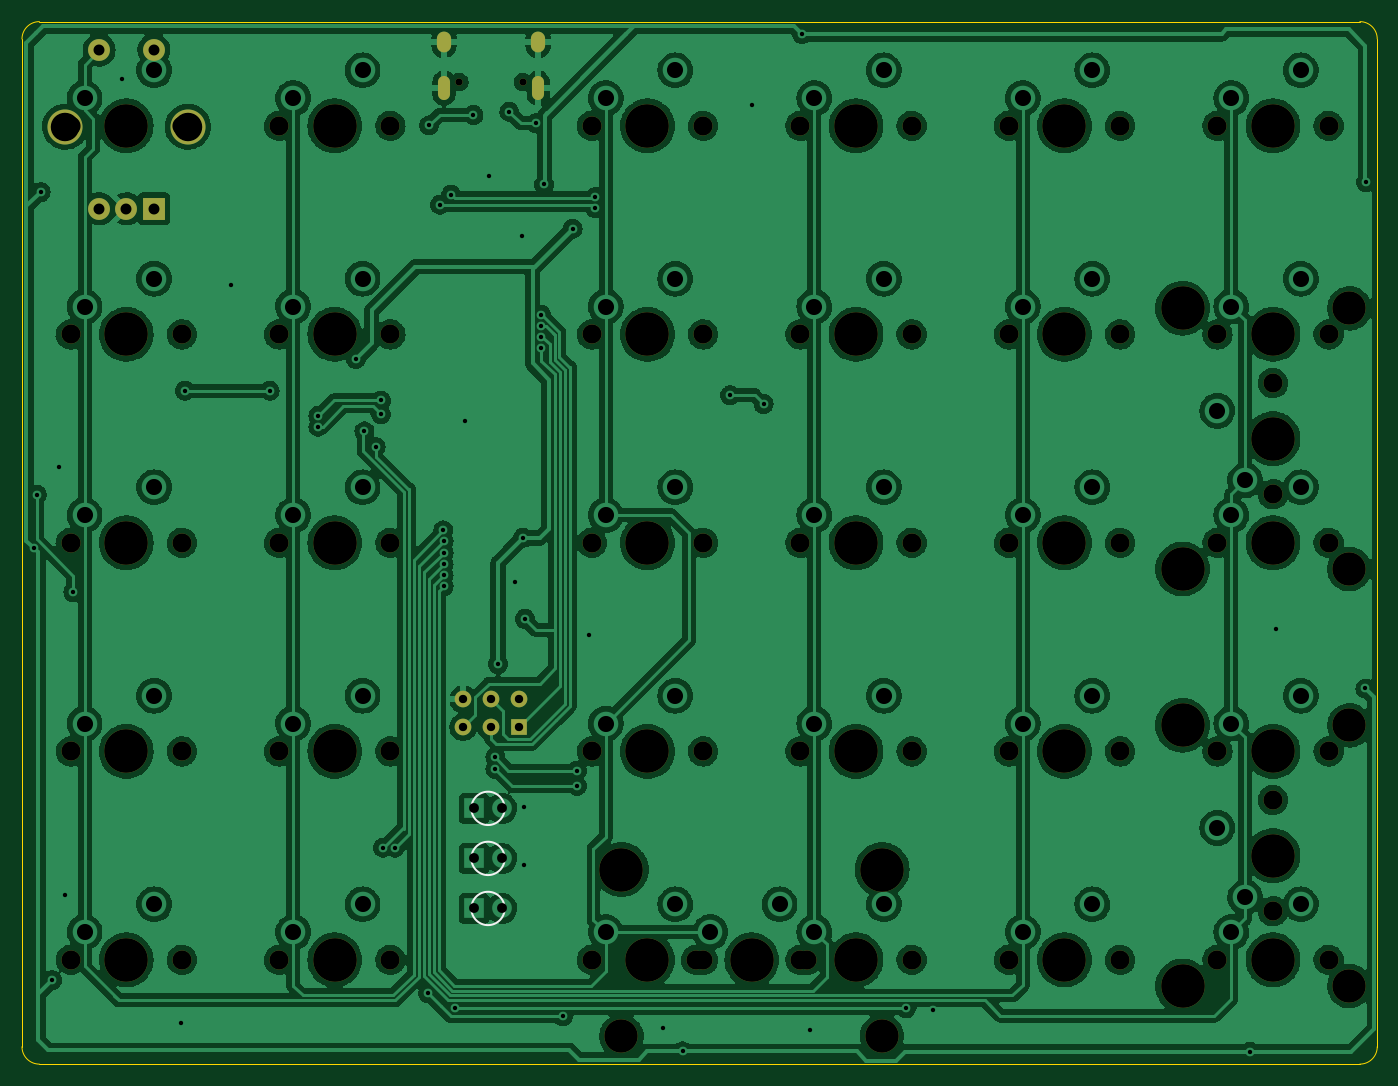
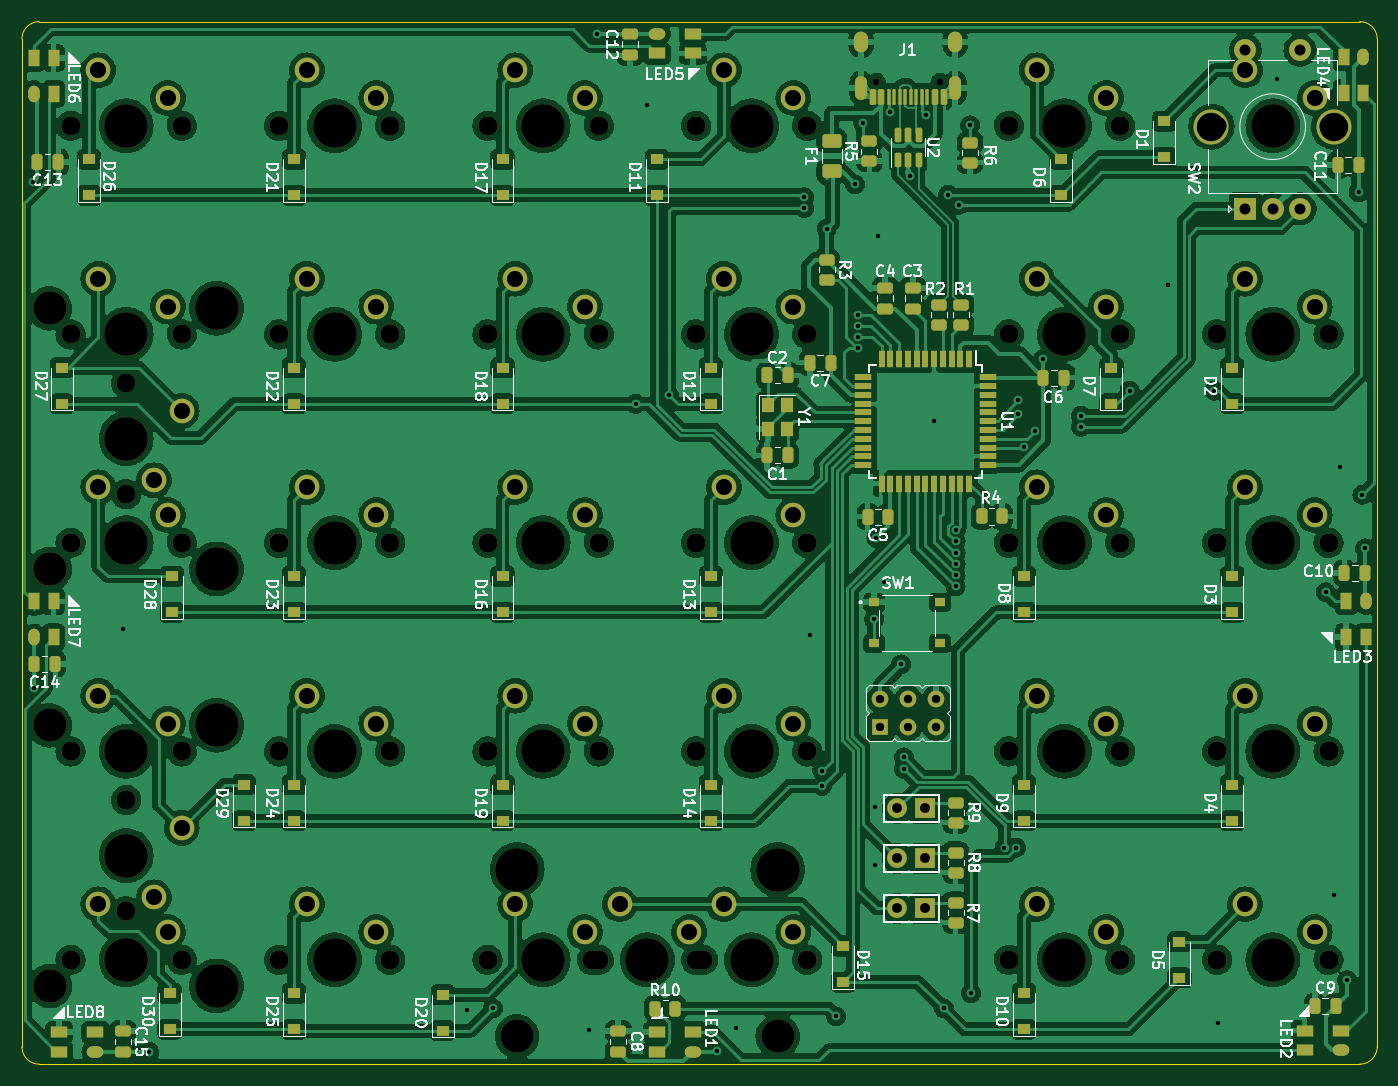
Circuit board: 9 layer files. Board 123.8 x 95.2 mm.
- bottom_copper: ahoy_pcb-B_Cu.gbr (864964 bytes)
- bottom_mask: ahoy_pcb-B_Mask.gbr (17004 bytes)
- bottom_silk: ahoy_pcb-B_Silkscreen.gbr (88662 bytes)
- outline: ahoy_pcb-Edge_Cuts.gbr (1025 bytes)
- top_copper: ahoy_pcb-F_Cu.gbr (565871 bytes)
- top_mask: ahoy_pcb-F_Mask.gbr (5071 bytes)
- top_silk: ahoy_pcb-F_Silkscreen.gbr (5368 bytes)
- drill: ahoy_pcb-NPTH.drl (2378 bytes)
- drill: ahoy_pcb-PTH.drl (3382 bytes)

=== bottom_copper: ahoy_pcb-B_Cu.gbr (864964 bytes, source omitted) ===
=== bottom_mask: ahoy_pcb-B_Mask.gbr (17004 bytes, source omitted) ===
=== bottom_silk: ahoy_pcb-B_Silkscreen.gbr (88662 bytes, source omitted) ===
=== outline: ahoy_pcb-Edge_Cuts.gbr ===
%TF.GenerationSoftware,KiCad,Pcbnew,(5.99.0-10577-g57d4347f00)*%
%TF.CreationDate,2021-07-13T23:37:17-07:00*%
%TF.ProjectId,ahoy_pcb,61686f79-5f70-4636-922e-6b696361645f,rev?*%
%TF.SameCoordinates,Original*%
%TF.FileFunction,Profile,NP*%
%FSLAX46Y46*%
G04 Gerber Fmt 4.6, Leading zero omitted, Abs format (unit mm)*
G04 Created by KiCad (PCBNEW (5.99.0-10577-g57d4347f00)) date 2021-07-13 23:37:17*
%MOMM*%
%LPD*%
G01*
G04 APERTURE LIST*
%TA.AperFunction,Profile*%
%ADD10C,0.100000*%
%TD*%
G04 APERTURE END LIST*
D10*
X147425000Y-53462500D02*
X147425000Y-145537500D01*
X23600000Y-145537500D02*
X23600000Y-53462500D01*
X145837500Y-51875000D02*
G75*
G02*
X147425000Y-53462500I0J-1587500D01*
G01*
X23600000Y-53462500D02*
G75*
G02*
X25187500Y-51875000I1587500J0D01*
G01*
X25187500Y-51875000D02*
X145837500Y-51875000D01*
X25187500Y-147125000D02*
G75*
G02*
X23600000Y-145537500I0J1587500D01*
G01*
X147425000Y-145537500D02*
G75*
G02*
X145837500Y-147125000I-1587500J0D01*
G01*
X145837500Y-147125000D02*
X25187500Y-147125000D01*
M02*

=== top_copper: ahoy_pcb-F_Cu.gbr (565871 bytes, source omitted) ===
=== top_mask: ahoy_pcb-F_Mask.gbr ===
%TF.GenerationSoftware,KiCad,Pcbnew,(5.99.0-10577-g57d4347f00)*%
%TF.CreationDate,2021-07-13T23:37:17-07:00*%
%TF.ProjectId,ahoy_pcb,61686f79-5f70-4636-922e-6b696361645f,rev?*%
%TF.SameCoordinates,Original*%
%TF.FileFunction,Soldermask,Top*%
%TF.FilePolarity,Negative*%
%FSLAX46Y46*%
G04 Gerber Fmt 4.6, Leading zero omitted, Abs format (unit mm)*
G04 Created by KiCad (PCBNEW (5.99.0-10577-g57d4347f00)) date 2021-07-13 23:37:17*
%MOMM*%
%LPD*%
G01*
G04 APERTURE LIST*
%ADD10C,1.750000*%
%ADD11C,3.987800*%
%ADD12C,3.048000*%
%ADD13R,2.000000X2.000000*%
%ADD14C,2.000000*%
%ADD15C,3.200000*%
%ADD16C,0.650000*%
%ADD17O,1.100000X2.200000*%
%ADD18O,1.300000X1.900000*%
%ADD19R,1.524000X1.524000*%
%ADD20O,1.524000X1.524000*%
G04 APERTURE END LIST*
D10*
%TO.C,MX1*%
X38205000Y-61400000D03*
X28045000Y-61400000D03*
D11*
X33125000Y-61400000D03*
%TD*%
D10*
%TO.C,MX6*%
X47095000Y-61400000D03*
X57255000Y-61400000D03*
D11*
X52175000Y-61400000D03*
%TD*%
D10*
%TO.C,MX30*%
X132820000Y-118550000D03*
X142980000Y-118550000D03*
D11*
X137900000Y-118550000D03*
%TD*%
D10*
%TO.C,MX29*%
X132820000Y-99500000D03*
D11*
X137900000Y-99500000D03*
D10*
X142980000Y-99500000D03*
%TD*%
%TO.C,MX26*%
X113770000Y-137600000D03*
D11*
X118850000Y-137600000D03*
D10*
X123930000Y-137600000D03*
%TD*%
%TO.C,MX28*%
X142980000Y-80450000D03*
X132820000Y-80450000D03*
D11*
X137900000Y-80450000D03*
%TD*%
D10*
%TO.C,MX7*%
X57255000Y-80450000D03*
D11*
X52175000Y-80450000D03*
D10*
X47095000Y-80450000D03*
%TD*%
D12*
%TO.C,MX33*%
X144885000Y-116168750D03*
D11*
X129645000Y-116168750D03*
D10*
X137900000Y-122995000D03*
D12*
X144885000Y-139981250D03*
D11*
X129645000Y-139981250D03*
D10*
X137900000Y-133155000D03*
D11*
X137900000Y-128075000D03*
%TD*%
D10*
%TO.C,MX17*%
X94720000Y-61400000D03*
D11*
X99800000Y-61400000D03*
D10*
X104880000Y-61400000D03*
%TD*%
%TO.C,MX27*%
X132820000Y-61400000D03*
D11*
X137900000Y-61400000D03*
D10*
X142980000Y-61400000D03*
%TD*%
%TO.C,MX19*%
X94720000Y-99500000D03*
D11*
X99800000Y-99500000D03*
D10*
X104880000Y-99500000D03*
%TD*%
%TO.C,MX9*%
X47095000Y-118550000D03*
X57255000Y-118550000D03*
D11*
X52175000Y-118550000D03*
%TD*%
D10*
%TO.C,MX15*%
X85830000Y-137600000D03*
X75670000Y-137600000D03*
D11*
X80750000Y-137600000D03*
%TD*%
%TO.C,MX8*%
X52175000Y-99500000D03*
D10*
X57255000Y-99500000D03*
X47095000Y-99500000D03*
%TD*%
%TO.C,MX22*%
X113770000Y-61400000D03*
D11*
X118850000Y-61400000D03*
D10*
X123930000Y-61400000D03*
%TD*%
D11*
%TO.C,MX23*%
X118850000Y-80450000D03*
D10*
X113770000Y-80450000D03*
X123930000Y-80450000D03*
%TD*%
%TO.C,MX13*%
X85830000Y-99500000D03*
D11*
X80750000Y-99500000D03*
D10*
X75670000Y-99500000D03*
%TD*%
%TO.C,MX12*%
X75670000Y-80450000D03*
X85830000Y-80450000D03*
D11*
X80750000Y-80450000D03*
%TD*%
D10*
%TO.C,MX3*%
X38205000Y-99500000D03*
D11*
X33125000Y-99500000D03*
D10*
X28045000Y-99500000D03*
%TD*%
D11*
%TO.C,MX24*%
X118850000Y-99500000D03*
D10*
X113770000Y-99500000D03*
X123930000Y-99500000D03*
%TD*%
D11*
%TO.C,MX18*%
X99800000Y-80450000D03*
D10*
X104880000Y-80450000D03*
X94720000Y-80450000D03*
%TD*%
D11*
%TO.C,MX2*%
X33125000Y-80450000D03*
D10*
X38205000Y-80450000D03*
X28045000Y-80450000D03*
%TD*%
%TO.C,MX5*%
X28045000Y-137600000D03*
D11*
X33125000Y-137600000D03*
D10*
X38205000Y-137600000D03*
%TD*%
%TO.C,MX16*%
X95355000Y-137600000D03*
D11*
X78368750Y-129345000D03*
D12*
X78368750Y-144585000D03*
D10*
X85195000Y-137600000D03*
D12*
X102181250Y-144585000D03*
D11*
X102181250Y-129345000D03*
X90275000Y-137600000D03*
%TD*%
D10*
%TO.C,MX4*%
X38205000Y-118550000D03*
D11*
X33125000Y-118550000D03*
D10*
X28045000Y-118550000D03*
%TD*%
%TO.C,MX14*%
X85830000Y-118550000D03*
X75670000Y-118550000D03*
D11*
X80750000Y-118550000D03*
%TD*%
D10*
%TO.C,MX21*%
X104880000Y-137600000D03*
X94720000Y-137600000D03*
D11*
X99800000Y-137600000D03*
%TD*%
D10*
%TO.C,MX11*%
X75670000Y-61400000D03*
D11*
X80750000Y-61400000D03*
D10*
X85830000Y-61400000D03*
%TD*%
%TO.C,MX10*%
X47095000Y-137600000D03*
D11*
X52175000Y-137600000D03*
D10*
X57255000Y-137600000D03*
%TD*%
%TO.C,MX31*%
X142980000Y-137600000D03*
D11*
X137900000Y-137600000D03*
D10*
X132820000Y-137600000D03*
%TD*%
%TO.C,MX32*%
X137900000Y-95055000D03*
X137900000Y-84895000D03*
D11*
X137900000Y-89975000D03*
D12*
X144885000Y-78068750D03*
X144885000Y-101881250D03*
D11*
X129645000Y-101881250D03*
X129645000Y-78068750D03*
%TD*%
%TO.C,MX20*%
X99800000Y-118550000D03*
D10*
X104880000Y-118550000D03*
X94720000Y-118550000D03*
%TD*%
D11*
%TO.C,MX25*%
X118850000Y-118550000D03*
D10*
X113770000Y-118550000D03*
X123930000Y-118550000D03*
%TD*%
D13*
%TO.C,SW2*%
X35647000Y-68972000D03*
D14*
X30647000Y-68972000D03*
X33147000Y-68972000D03*
D15*
X38747000Y-61472000D03*
X27547000Y-61472000D03*
D14*
X30647000Y-54472000D03*
X35647000Y-54472000D03*
%TD*%
D16*
%TO.C,J1*%
X63570000Y-57391500D03*
X69350000Y-57391500D03*
D17*
X62160000Y-57942500D03*
X70760000Y-57942500D03*
D18*
X62160000Y-53742500D03*
X70760000Y-53742500D03*
%TD*%
D19*
%TO.C,P1*%
X68990000Y-116320000D03*
D20*
X68990000Y-113780000D03*
X66450000Y-116320000D03*
X66450000Y-113780000D03*
X63910000Y-116320000D03*
X63910000Y-113780000D03*
%TD*%
M02*

=== top_silk: ahoy_pcb-F_Silkscreen.gbr ===
%TF.GenerationSoftware,KiCad,Pcbnew,(5.99.0-10577-g57d4347f00)*%
%TF.CreationDate,2021-07-13T23:37:17-07:00*%
%TF.ProjectId,ahoy_pcb,61686f79-5f70-4636-922e-6b696361645f,rev?*%
%TF.SameCoordinates,Original*%
%TF.FileFunction,Legend,Top*%
%TF.FilePolarity,Positive*%
%FSLAX46Y46*%
G04 Gerber Fmt 4.6, Leading zero omitted, Abs format (unit mm)*
G04 Created by KiCad (PCBNEW (5.99.0-10577-g57d4347f00)) date 2021-07-13 23:37:17*
%MOMM*%
%LPD*%
G01*
G04 APERTURE LIST*
%ADD10C,0.150000*%
%ADD11C,1.750000*%
%ADD12C,3.987800*%
%ADD13C,3.048000*%
%ADD14R,2.000000X2.000000*%
%ADD15C,2.000000*%
%ADD16C,3.200000*%
%ADD17C,0.650000*%
%ADD18O,1.100000X2.200000*%
%ADD19O,1.300000X1.900000*%
%ADD20R,1.524000X1.524000*%
%ADD21O,1.524000X1.524000*%
G04 APERTURE END LIST*
D10*
%TO.C,D31*%
X67700750Y-132901000D02*
G75*
G03*
X67700750Y-132901000I-1524000J0D01*
G01*
%TO.C,D33*%
X67700750Y-123757000D02*
G75*
G03*
X67700750Y-123757000I-1524000J0D01*
G01*
%TO.C,D32*%
X67700750Y-128329000D02*
G75*
G03*
X67700750Y-128329000I-1524000J0D01*
G01*
%TD*%
%LPC*%
D11*
%TO.C,MX1*%
X38205000Y-61400000D03*
X28045000Y-61400000D03*
D12*
X33125000Y-61400000D03*
%TD*%
D11*
%TO.C,MX6*%
X47095000Y-61400000D03*
X57255000Y-61400000D03*
D12*
X52175000Y-61400000D03*
%TD*%
D11*
%TO.C,MX30*%
X132820000Y-118550000D03*
X142980000Y-118550000D03*
D12*
X137900000Y-118550000D03*
%TD*%
D11*
%TO.C,MX29*%
X132820000Y-99500000D03*
D12*
X137900000Y-99500000D03*
D11*
X142980000Y-99500000D03*
%TD*%
%TO.C,MX26*%
X113770000Y-137600000D03*
D12*
X118850000Y-137600000D03*
D11*
X123930000Y-137600000D03*
%TD*%
%TO.C,MX28*%
X142980000Y-80450000D03*
X132820000Y-80450000D03*
D12*
X137900000Y-80450000D03*
%TD*%
D11*
%TO.C,MX7*%
X57255000Y-80450000D03*
D12*
X52175000Y-80450000D03*
D11*
X47095000Y-80450000D03*
%TD*%
D13*
%TO.C,MX33*%
X144885000Y-116168750D03*
D12*
X129645000Y-116168750D03*
D11*
X137900000Y-122995000D03*
D13*
X144885000Y-139981250D03*
D12*
X129645000Y-139981250D03*
D11*
X137900000Y-133155000D03*
D12*
X137900000Y-128075000D03*
%TD*%
D11*
%TO.C,MX17*%
X94720000Y-61400000D03*
D12*
X99800000Y-61400000D03*
D11*
X104880000Y-61400000D03*
%TD*%
%TO.C,MX27*%
X132820000Y-61400000D03*
D12*
X137900000Y-61400000D03*
D11*
X142980000Y-61400000D03*
%TD*%
%TO.C,MX19*%
X94720000Y-99500000D03*
D12*
X99800000Y-99500000D03*
D11*
X104880000Y-99500000D03*
%TD*%
%TO.C,MX9*%
X47095000Y-118550000D03*
X57255000Y-118550000D03*
D12*
X52175000Y-118550000D03*
%TD*%
D11*
%TO.C,MX15*%
X85830000Y-137600000D03*
X75670000Y-137600000D03*
D12*
X80750000Y-137600000D03*
%TD*%
%TO.C,MX8*%
X52175000Y-99500000D03*
D11*
X57255000Y-99500000D03*
X47095000Y-99500000D03*
%TD*%
%TO.C,MX22*%
X113770000Y-61400000D03*
D12*
X118850000Y-61400000D03*
D11*
X123930000Y-61400000D03*
%TD*%
D12*
%TO.C,MX23*%
X118850000Y-80450000D03*
D11*
X113770000Y-80450000D03*
X123930000Y-80450000D03*
%TD*%
%TO.C,MX13*%
X85830000Y-99500000D03*
D12*
X80750000Y-99500000D03*
D11*
X75670000Y-99500000D03*
%TD*%
%TO.C,MX12*%
X75670000Y-80450000D03*
X85830000Y-80450000D03*
D12*
X80750000Y-80450000D03*
%TD*%
D11*
%TO.C,MX3*%
X38205000Y-99500000D03*
D12*
X33125000Y-99500000D03*
D11*
X28045000Y-99500000D03*
%TD*%
D12*
%TO.C,MX24*%
X118850000Y-99500000D03*
D11*
X113770000Y-99500000D03*
X123930000Y-99500000D03*
%TD*%
D12*
%TO.C,MX18*%
X99800000Y-80450000D03*
D11*
X104880000Y-80450000D03*
X94720000Y-80450000D03*
%TD*%
D12*
%TO.C,MX2*%
X33125000Y-80450000D03*
D11*
X38205000Y-80450000D03*
X28045000Y-80450000D03*
%TD*%
%TO.C,MX5*%
X28045000Y-137600000D03*
D12*
X33125000Y-137600000D03*
D11*
X38205000Y-137600000D03*
%TD*%
%TO.C,MX16*%
X95355000Y-137600000D03*
D12*
X78368750Y-129345000D03*
D13*
X78368750Y-144585000D03*
D11*
X85195000Y-137600000D03*
D13*
X102181250Y-144585000D03*
D12*
X102181250Y-129345000D03*
X90275000Y-137600000D03*
%TD*%
D11*
%TO.C,MX4*%
X38205000Y-118550000D03*
D12*
X33125000Y-118550000D03*
D11*
X28045000Y-118550000D03*
%TD*%
%TO.C,MX14*%
X85830000Y-118550000D03*
X75670000Y-118550000D03*
D12*
X80750000Y-118550000D03*
%TD*%
D11*
%TO.C,MX21*%
X104880000Y-137600000D03*
X94720000Y-137600000D03*
D12*
X99800000Y-137600000D03*
%TD*%
D11*
%TO.C,MX11*%
X75670000Y-61400000D03*
D12*
X80750000Y-61400000D03*
D11*
X85830000Y-61400000D03*
%TD*%
%TO.C,MX10*%
X47095000Y-137600000D03*
D12*
X52175000Y-137600000D03*
D11*
X57255000Y-137600000D03*
%TD*%
%TO.C,MX31*%
X142980000Y-137600000D03*
D12*
X137900000Y-137600000D03*
D11*
X132820000Y-137600000D03*
%TD*%
%TO.C,MX32*%
X137900000Y-95055000D03*
X137900000Y-84895000D03*
D12*
X137900000Y-89975000D03*
D13*
X144885000Y-78068750D03*
X144885000Y-101881250D03*
D12*
X129645000Y-101881250D03*
X129645000Y-78068750D03*
%TD*%
%TO.C,MX20*%
X99800000Y-118550000D03*
D11*
X104880000Y-118550000D03*
X94720000Y-118550000D03*
%TD*%
D12*
%TO.C,MX25*%
X118850000Y-118550000D03*
D11*
X113770000Y-118550000D03*
X123930000Y-118550000D03*
%TD*%
D14*
%TO.C,SW2*%
X35647000Y-68972000D03*
D15*
X30647000Y-68972000D03*
X33147000Y-68972000D03*
D16*
X38747000Y-61472000D03*
X27547000Y-61472000D03*
D15*
X30647000Y-54472000D03*
X35647000Y-54472000D03*
%TD*%
D17*
%TO.C,J1*%
X63570000Y-57391500D03*
X69350000Y-57391500D03*
D18*
X62160000Y-57942500D03*
X70760000Y-57942500D03*
D19*
X62160000Y-53742500D03*
X70760000Y-53742500D03*
%TD*%
D20*
%TO.C,P1*%
X68990000Y-116320000D03*
D21*
X68990000Y-113780000D03*
X66450000Y-116320000D03*
X66450000Y-113780000D03*
X63910000Y-116320000D03*
X63910000Y-113780000D03*
%TD*%
M02*

=== drill: ahoy_pcb-NPTH.drl ===
M48
; DRILL file {KiCad (5.99.0-10577-g57d4347f00)} date Tue Jul 13 23:37:19 2021
; FORMAT={-:-/ absolute / inch / decimal}
; #@! TF.CreationDate,2021-07-13T23:37:19-07:00
; #@! TF.GenerationSoftware,Kicad,Pcbnew,(5.99.0-10577-g57d4347f00)
; #@! TF.FileFunction,NonPlated,1,2,NPTH
FMAT,2
INCH
; #@! TA.AperFunction,NonPlated,NPTH,ComponentDrill
T1C0.0256
; #@! TA.AperFunction,NonPlated,NPTH,ComponentDrill
T2C0.0689
; #@! TA.AperFunction,NonPlated,NPTH,ComponentDrill
T3C0.1200
; #@! TA.AperFunction,NonPlated,NPTH,ComponentDrill
T4C0.1570
%
G90
G05
T1
X2.5028Y-2.2595
X2.7303Y-2.2595
T2
X1.1041Y-2.4173
X1.1041Y-3.1673
X1.1041Y-3.9173
X1.1041Y-4.6673
X1.1041Y-5.4173
X1.5041Y-2.4173
X1.5041Y-3.1673
X1.5041Y-3.9173
X1.5041Y-4.6673
X1.5041Y-5.4173
X1.8541Y-2.4173
X1.8541Y-3.1673
X1.8541Y-3.9173
X1.8541Y-4.6673
X1.8541Y-5.4173
X2.2541Y-2.4173
X2.2541Y-3.1673
X2.2541Y-3.9173
X2.2541Y-4.6673
X2.2541Y-5.4173
X2.9791Y-2.4173
X2.9791Y-3.1673
X2.9791Y-3.9173
X2.9791Y-4.6673
X2.9791Y-5.4173
X3.3541Y-5.4173
X3.3791Y-2.4173
X3.3791Y-3.1673
X3.3791Y-3.9173
X3.3791Y-4.6673
X3.3791Y-5.4173
X3.7291Y-2.4173
X3.7291Y-3.1673
X3.7291Y-3.9173
X3.7291Y-4.6673
X3.7291Y-5.4173
X3.7541Y-5.4173
X4.1291Y-2.4173
X4.1291Y-3.1673
X4.1291Y-3.9173
X4.1291Y-4.6673
X4.1291Y-5.4173
X4.4791Y-2.4173
X4.4791Y-3.1673
X4.4791Y-3.9173
X4.4791Y-4.6673
X4.4791Y-5.4173
X4.8791Y-2.4173
X4.8791Y-3.1673
X4.8791Y-3.9173
X4.8791Y-4.6673
X4.8791Y-5.4173
X5.2291Y-2.4173
X5.2291Y-3.1673
X5.2291Y-3.9173
X5.2291Y-4.6673
X5.2291Y-5.4173
X5.4291Y-3.3423
X5.4291Y-3.7423
X5.4291Y-4.8423
X5.4291Y-5.2423
X5.6291Y-2.4173
X5.6291Y-3.1673
X5.6291Y-3.9173
X5.6291Y-4.6673
X5.6291Y-5.4173
T3
X3.0854Y-5.6923
X4.0229Y-5.6923
X5.7041Y-3.0736
X5.7041Y-4.0111
X5.7041Y-4.5736
X5.7041Y-5.5111
T4
X1.3041Y-2.4173
X1.3041Y-3.1673
X1.3041Y-3.9173
X1.3041Y-4.6673
X1.3041Y-5.4173
X2.0541Y-2.4173
X2.0541Y-3.1673
X2.0541Y-3.9173
X2.0541Y-4.6673
X2.0541Y-5.4173
X3.0854Y-5.0923
X3.1791Y-2.4173
X3.1791Y-3.1673
X3.1791Y-3.9173
X3.1791Y-4.6673
X3.1791Y-5.4173
X3.5541Y-5.4173
X3.9291Y-2.4173
X3.9291Y-3.1673
X3.9291Y-3.9173
X3.9291Y-4.6673
X3.9291Y-5.4173
X4.0229Y-5.0923
X4.6791Y-2.4173
X4.6791Y-3.1673
X4.6791Y-3.9173
X4.6791Y-4.6673
X4.6791Y-5.4173
X5.1041Y-3.0736
X5.1041Y-4.0111
X5.1041Y-4.5736
X5.1041Y-5.5111
X5.4291Y-2.4173
X5.4291Y-3.1673
X5.4291Y-3.5423
X5.4291Y-3.9173
X5.4291Y-4.6673
X5.4291Y-5.0423
X5.4291Y-5.4173
T0
M30

=== drill: ahoy_pcb-PTH.drl ===
M48
; DRILL file {KiCad (5.99.0-10577-g57d4347f00)} date Tue Jul 13 23:37:19 2021
; FORMAT={-:-/ absolute / inch / decimal}
; #@! TF.CreationDate,2021-07-13T23:37:19-07:00
; #@! TF.GenerationSoftware,Kicad,Pcbnew,(5.99.0-10577-g57d4347f00)
; #@! TF.FileFunction,Plated,1,2,PTH
FMAT,2
INCH
; #@! TA.AperFunction,Plated,PTH,ViaDrill
T1C0.0157
; #@! TA.AperFunction,Plated,PTH,ComponentDrill
T2C0.0236
; #@! TA.AperFunction,Plated,PTH,ComponentDrill
T3C0.0300
; #@! TA.AperFunction,Plated,PTH,ComponentDrill
T4C0.0354
; #@! TA.AperFunction,Plated,PTH,ComponentDrill
T5C0.0394
; #@! TA.AperFunction,Plated,PTH,ComponentDrill
T6C0.0579
; #@! TA.AperFunction,Plated,PTH,ComponentDrill
T7C0.1024
%
G90
G05
T1
X0.9724Y-3.937
X0.9823Y-3.7441
X0.9961Y-2.6555
X1.0374Y-5.4902
X1.063Y-3.6437
X1.085Y-5.185
X1.1142Y-4.0945
X1.29Y-2.25
X1.5Y-5.6437
X1.515Y-3.37
X1.6811Y-2.9902
X1.82Y-3.37
X1.995Y-3.46
X1.995Y-3.4994
X2.1299Y-3.2559
X2.161Y-3.5157
X2.2008Y-3.5728
X2.22Y-3.405
X2.22Y-3.455
X2.2283Y-5.0138
X2.2697Y-5.0138
X2.3898Y-5.5374
X2.3937Y-2.4154
X2.4331Y-2.7008
X2.4449Y-3.872
X2.4454Y-3.912
X2.4456Y-3.9927
X2.4456Y-3.9522
X2.4458Y-4.0329
X2.4458Y-4.0733
X2.4724Y-2.6654
X2.4882Y-5.5919
X2.5226Y-3.4788
X2.5531Y-2.378
X2.6083Y-2.5984
X2.6319Y-4.689
X2.6319Y-4.7303
X2.6417Y-4.3543
X2.682Y-2.3661
X2.7028Y-4.0591
X2.7264Y-2.815
X2.7303Y-3.8996
X2.7362Y-4.8681
X2.7362Y-5.0768
X2.7382Y-4.1909
X2.7776Y-2.4075
X2.7972Y-3.0965
X2.7972Y-3.1358
X2.7972Y-3.1752
X2.7972Y-3.2146
X2.8071Y-2.628
X2.8756Y-5.6205
X2.9094Y-2.7874
X2.9252Y-4.7362
X2.9252Y-4.7913
X2.9685Y-4.248
X2.9902Y-2.6732
X2.9902Y-2.7126
X3.2343Y-5.6634
X3.3051Y-5.7461
X3.4764Y-3.3858
X3.5551Y-2.3406
X3.5965Y-3.4173
X3.7343Y-2.0866
X3.7638Y-5.6713
X4.1102Y-5.5919
X4.2047Y-5.5984
X5.3465Y-5.748
X5.4409Y-4.2264
X5.7618Y-4.4409
X5.7638Y-2.6201
T3
X2.5161Y-4.4795
X2.5161Y-4.5795
X2.6161Y-4.4795
X2.6161Y-4.5795
X2.7161Y-4.4795
X2.7161Y-4.5795
T4
X2.5554Y-4.8723
X2.5554Y-5.0523
X2.5554Y-5.2323
X2.6554Y-4.8723
X2.6554Y-5.0523
X2.6554Y-5.2323
T5
X1.2066Y-2.1446
X1.2066Y-2.7154
X1.305Y-2.7154
X1.4034Y-2.1446
X1.4034Y-2.7154
T6
X1.1541Y-2.3173
X1.1541Y-3.0673
X1.1541Y-3.8173
X1.1541Y-4.5673
X1.1541Y-5.3173
X1.4041Y-2.2173
X1.4041Y-2.9673
X1.4041Y-3.7173
X1.4041Y-4.4673
X1.4041Y-5.2173
X1.9041Y-2.3173
X1.9041Y-3.0673
X1.9041Y-3.8173
X1.9041Y-4.5673
X1.9041Y-5.3173
X2.1541Y-2.2173
X2.1541Y-2.9673
X2.1541Y-3.7173
X2.1541Y-4.4673
X2.1541Y-5.2173
X3.0291Y-2.3173
X3.0291Y-3.0673
X3.0291Y-3.8173
X3.0291Y-4.5673
X3.0291Y-5.3173
X3.2791Y-2.2173
X3.2791Y-2.9673
X3.2791Y-3.7173
X3.2791Y-4.4673
X3.2791Y-5.2173
X3.4041Y-5.3173
X3.6541Y-5.2173
X3.7791Y-2.3173
X3.7791Y-3.0673
X3.7791Y-3.8173
X3.7791Y-4.5673
X3.7791Y-5.3173
X4.0291Y-2.2173
X4.0291Y-2.9673
X4.0291Y-3.7173
X4.0291Y-4.4673
X4.0291Y-5.2173
X4.5291Y-2.3173
X4.5291Y-3.0673
X4.5291Y-3.8173
X4.5291Y-4.5673
X4.5291Y-5.3173
X4.7791Y-2.2173
X4.7791Y-2.9673
X4.7791Y-3.7173
X4.7791Y-4.4673
X4.7791Y-5.2173
X5.2291Y-3.4423
X5.2291Y-4.9423
X5.2791Y-2.3173
X5.2791Y-3.0673
X5.2791Y-3.8173
X5.2791Y-4.5673
X5.2791Y-5.3173
X5.3291Y-3.6923
X5.3291Y-5.1923
X5.5291Y-2.2173
X5.5291Y-2.9673
X5.5291Y-3.7173
X5.5291Y-4.4673
X5.5291Y-5.2173
T7
X1.0845Y-2.4202
X1.5255Y-2.4202
T2
G00X2.4472Y-2.104
M15
G01X2.4472Y-2.1277
M16
G05
G00X2.4472Y-2.2595
M15
G01X2.4472Y-2.3029
M16
G05
G00X2.7858Y-2.104
M15
G01X2.7858Y-2.1277
M16
G05
G00X2.7858Y-2.2595
M15
G01X2.7858Y-2.3029
M16
G05
T0
M30

